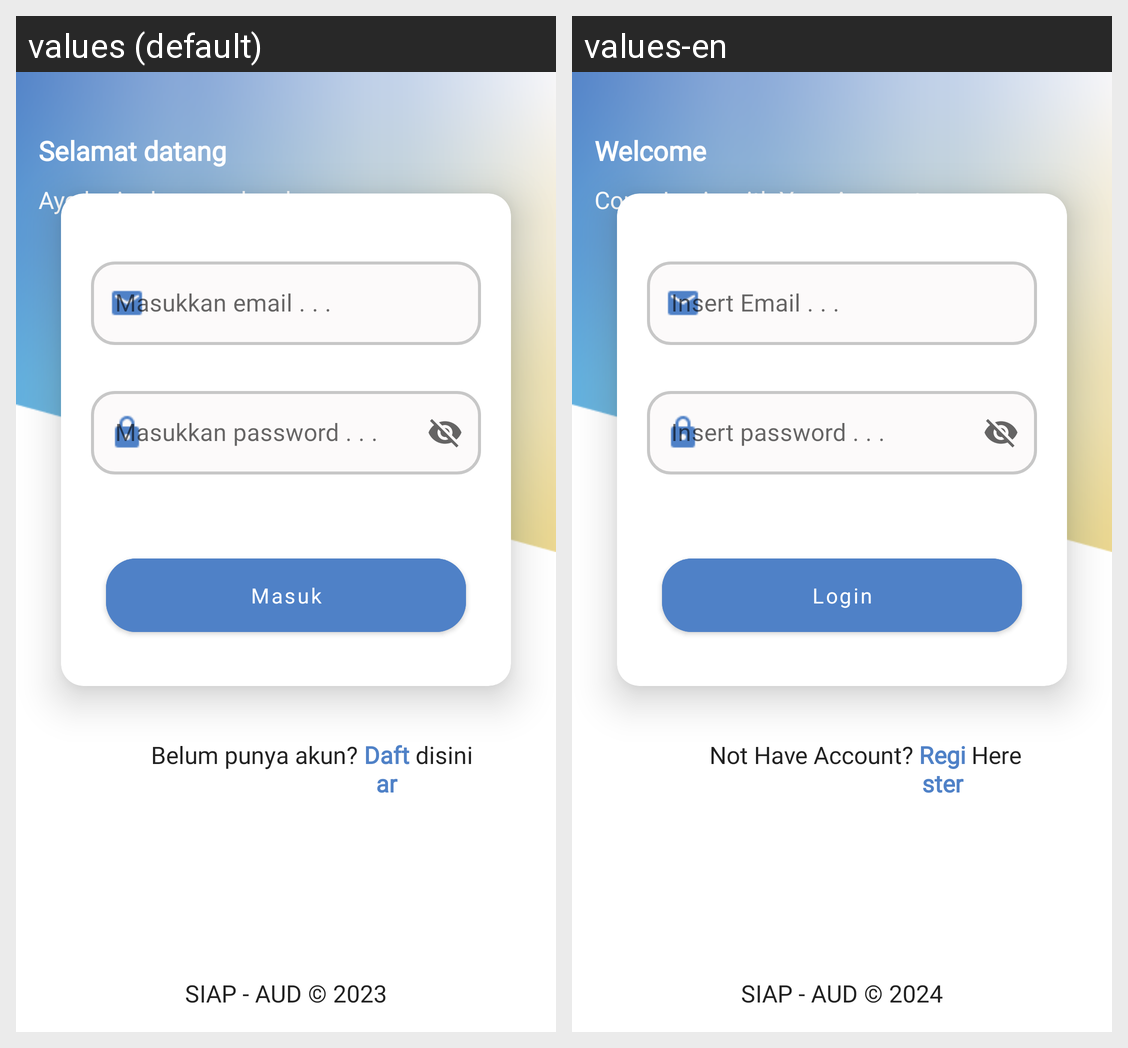

This grid shows one Android layout under two languages. Give, for every string resource on the screen, its name, the default text and each shown locale's text.
Android screen res/layout/activity_login.xml rendered under 2 locales, left to right: values (default), values-en. Device: Nexus 5 (rendered at 1080×1920; each locale shown at half size, 540×960, under a caption strip naming it); theme Theme.OurApp.
Strings drawn on this screen, with the default value and each locale's value (text and hints the layout hard-codes, and strings that could not be matched under every locale, appear in the picture but are not listed):

welcome
  values: Selamat datang
  values-en: Welcome

welcome_message
  values: Ayo login dengan akun kamu
  values-en: Come Login with Your Account

hint_email
  values: Masukkan email . . .
  values-en: Insert Email . . .

hint_password
  values: Masukkan password . . .
  values-en: Insert password . . .

login
  values: Masuk
  values-en: Login

not_have_account
  values: Belum punya akun?
  values-en: Not Have Account?

register
  values: Daftar
  values-en: Register

here
  values: disini
  values-en: Here

wm
  values: SIAP - AUD © 2023
  values-en: SIAP - AUD © 2024
